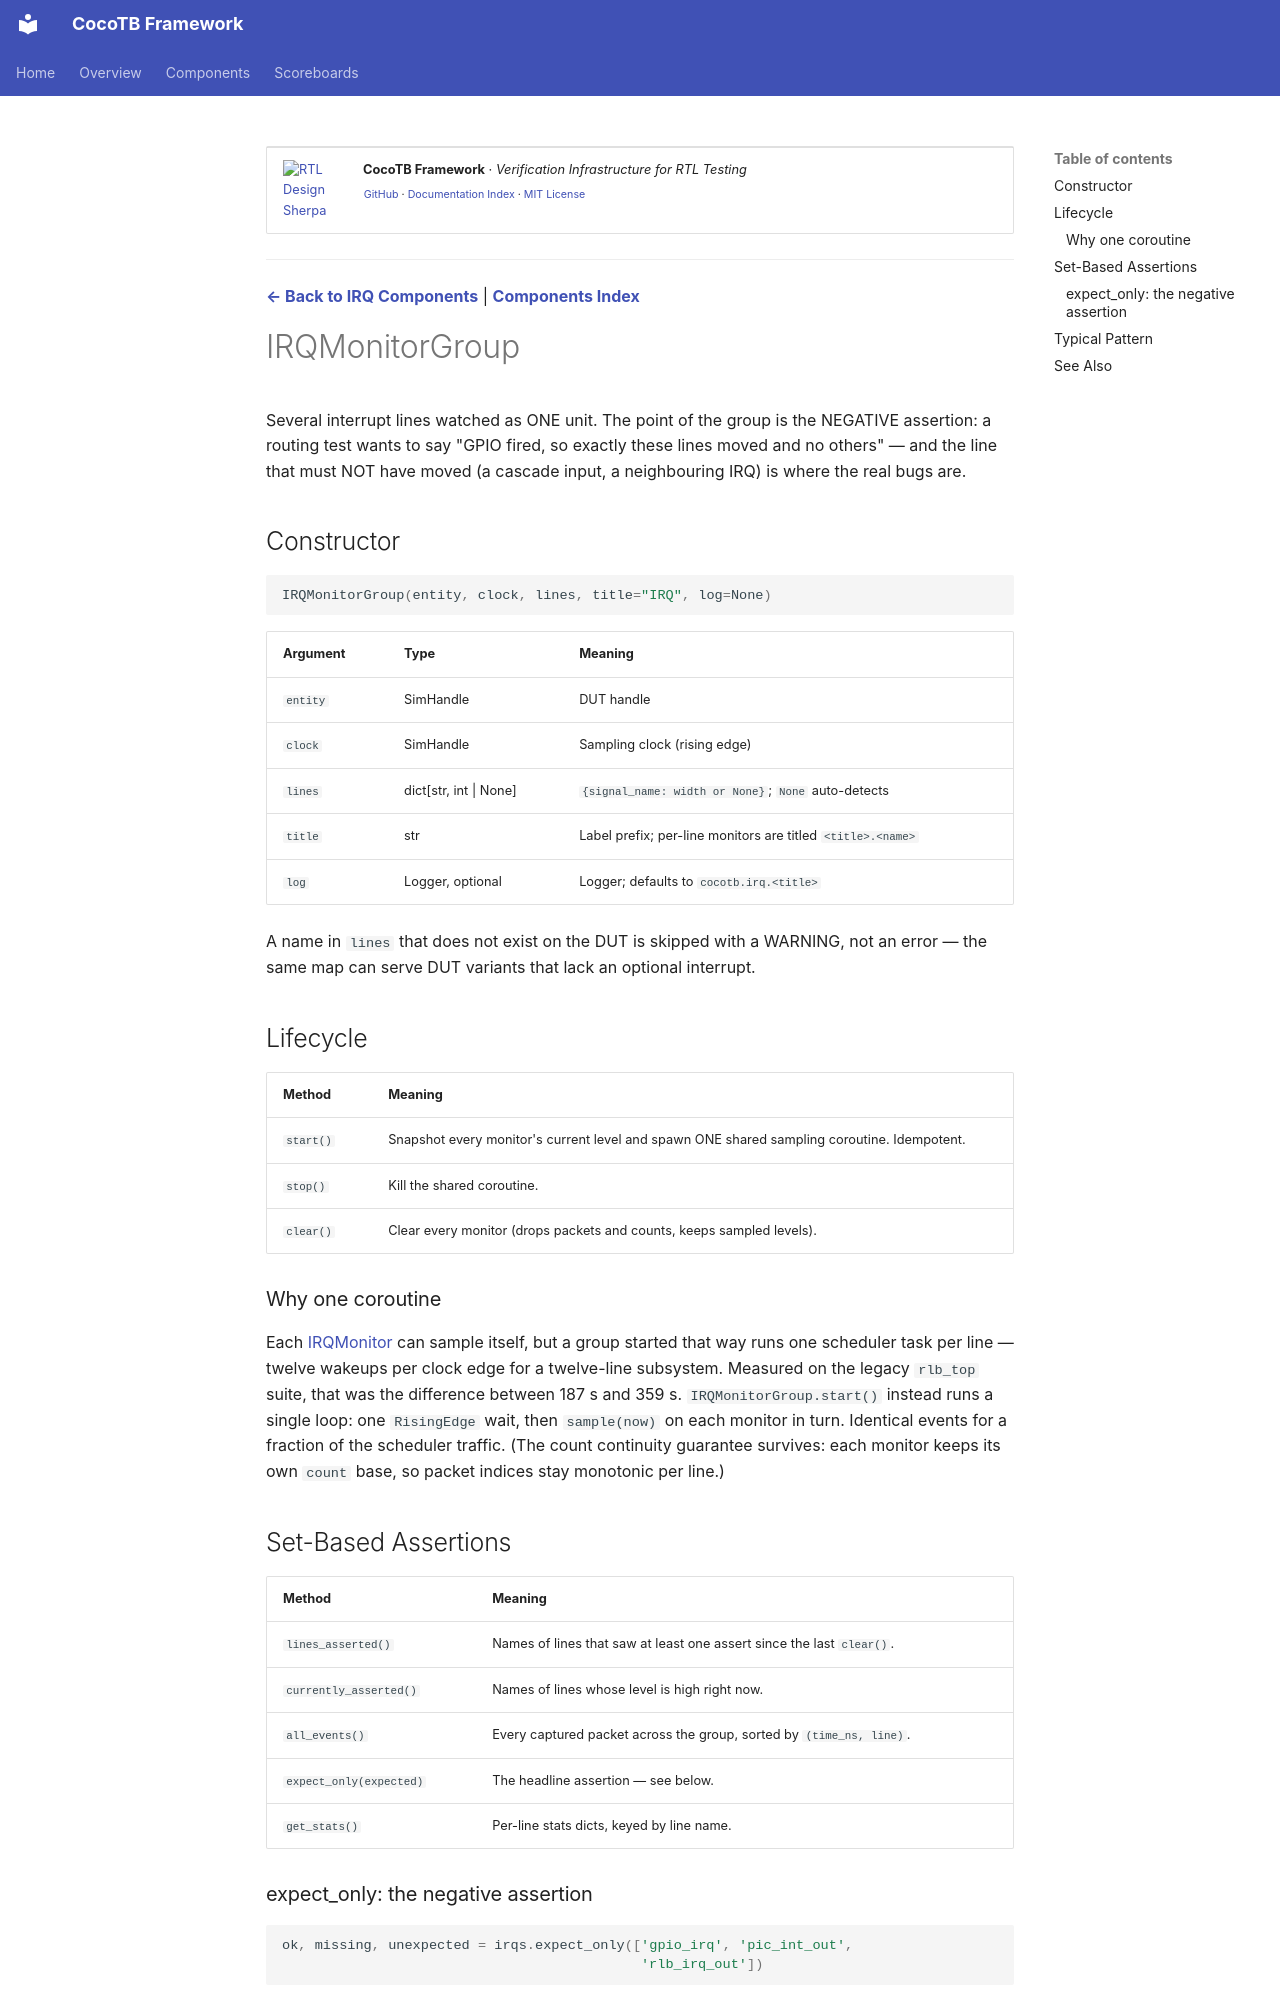

repository: sean-galloway/RTLDesignSherpa-DV · page: components/irq/irq_monitor_group/index.html · generator: mkdocs

<!-- RTL Design Sherpa Documentation Header -->
<table>
<tr>
<td width="80">
  <a href="https://github.com/sean-galloway/RTLDesignSherpa-DV">
    <img src="https://raw.githubusercontent.com/sean-galloway/RTLDesignSherpa/main/docs/logos/Logo_200px.png" alt="RTL Design Sherpa" width="70">
  </a>
</td>
<td>
  <strong>CocoTB Framework</strong> · <em>Verification Infrastructure for RTL Testing</em><br>
  <sub>
    <a href="https://github.com/sean-galloway/RTLDesignSherpa-DV">GitHub</a> ·
    <a href="https://github.com/sean-galloway/RTLDesignSherpa/blob/main/docs/DOCUMENTATION_INDEX.md">Documentation Index</a> ·
    <a href="https://github.com/sean-galloway/RTLDesignSherpa/blob/main/LICENSE">MIT License</a>
  </sub>
</td>
</tr>
</table>

---

<!-- End Header -->

**[← Back to IRQ Components](index.md)** | **[Components Index](../components_index.md)**

# IRQMonitorGroup

Several interrupt lines watched as ONE unit. The point of the group is the
NEGATIVE assertion: a routing test wants to say "GPIO fired, so exactly these
lines moved and no others" — and the line that must NOT have moved (a cascade
input, a neighbouring IRQ) is where the real bugs are.

## Constructor

```python
IRQMonitorGroup(entity, clock, lines, title="IRQ", log=None)
```

| Argument | Type | Meaning |
| --- | --- | --- |
| `entity` | SimHandle | DUT handle |
| `clock` | SimHandle | Sampling clock (rising edge) |
| `lines` | dict[str, int \| None] | `{signal_name: width or None}`; `None` auto-detects |
| `title` | str | Label prefix; per-line monitors are titled `<title>.<name>` |
| `log` | Logger, optional | Logger; defaults to `cocotb.irq.<title>` |

A name in `lines` that does not exist on the DUT is skipped with a WARNING,
not an error — the same map can serve DUT variants that lack an optional
interrupt.

## Lifecycle

| Method | Meaning |
| --- | --- |
| `start()` | Snapshot every monitor's current level and spawn ONE shared sampling coroutine. Idempotent. |
| `stop()` | Kill the shared coroutine. |
| `clear()` | Clear every monitor (drops packets and counts, keeps sampled levels). |

### Why one coroutine

Each [IRQMonitor](irq_monitor.md) can sample itself, but a group started that
way runs one scheduler task per line — twelve wakeups per clock edge for a
twelve-line subsystem. Measured on the legacy `rlb_top` suite, that was the
difference between 187 s and 359 s. `IRQMonitorGroup.start()` instead runs a
single loop: one `RisingEdge` wait, then `sample(now)` on each monitor in
turn. Identical events for a fraction of the scheduler traffic. (The count
continuity guarantee survives: each monitor keeps its own `count` base, so
packet indices stay monotonic per line.)

## Set-Based Assertions

| Method | Meaning |
| --- | --- |
| `lines_asserted()` | Names of lines that saw at least one assert since the last `clear()`. |
| `currently_asserted()` | Names of lines whose level is high right now. |
| `all_events()` | Every captured packet across the group, sorted by `(time_ns, line)`. |
| `expect_only(expected)` | The headline assertion — see below. |
| `get_stats()` | Per-line stats dicts, keyed by line name. |
